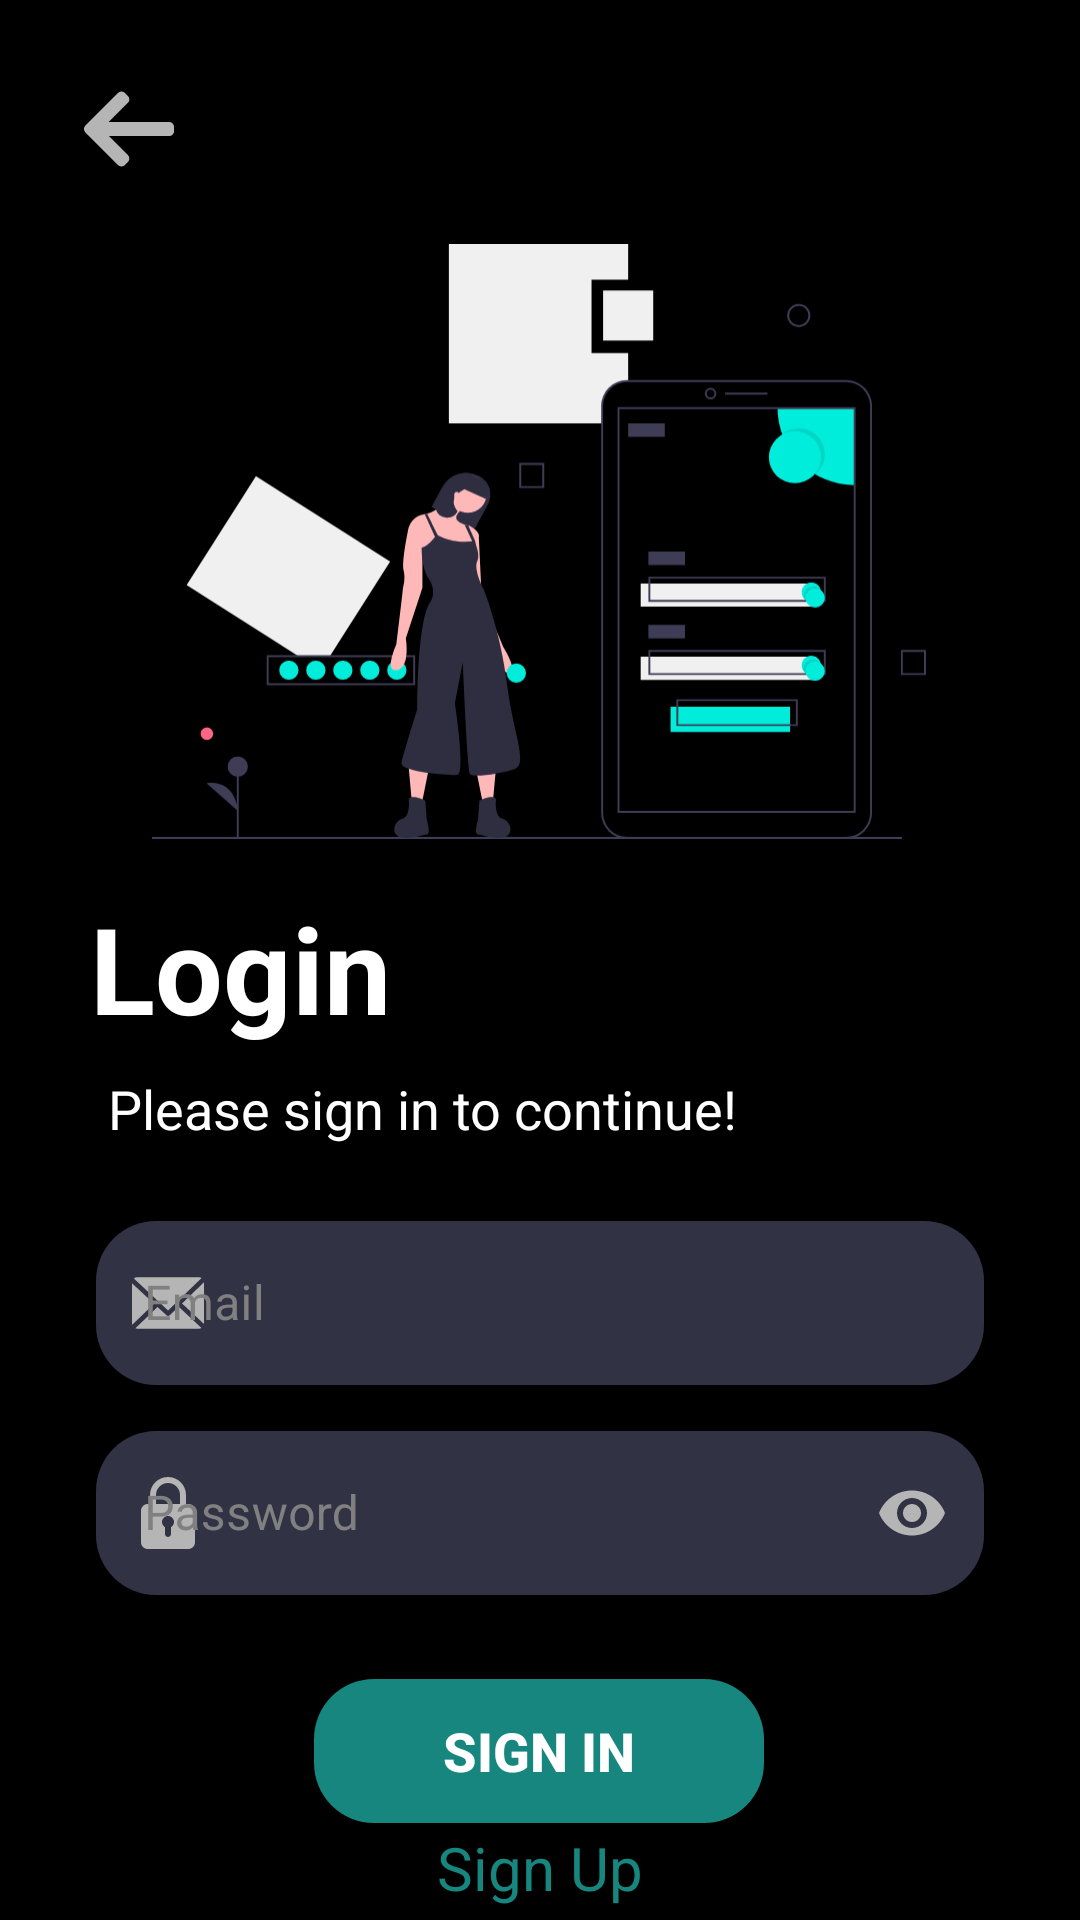

Here is an Android app screen rendered from its layout file. Give the layout XML and the strings, colors and styles it references.
<!-- AndroidManifest.xml: application theme Theme.Bengkel -->
<!-- res/layout/activity_login.xml -->
<?xml version="1.0" encoding="utf-8"?>
<androidx.constraintlayout.widget.ConstraintLayout xmlns:android="http://schemas.android.com/apk/res/android"
    xmlns:app="http://schemas.android.com/apk/res-auto"
    xmlns:tools="http://schemas.android.com/tools"
    android:layout_width="match_parent"
    android:layout_height="match_parent"
    android:background="@color/black"
    tools:context=".LoginActivity">

    <ImageView
        android:id="@+id/back_to_first"
        android:layout_width="wrap_content"
        android:layout_height="wrap_content"
        android:layout_marginStart="28dp"
        android:layout_marginLeft="28dp"
        android:layout_marginTop="28dp"
        android:rotation="180"
        app:layout_constraintStart_toStartOf="parent"
        app:layout_constraintTop_toTopOf="parent"
        app:srcCompat="@drawable/ic_right_arrow" />

    <TextView
        android:id="@+id/go_to_register"
        android:layout_width="wrap_content"
        android:layout_height="wrap_content"
        android:text="Sign Up"
        android:textColor="@color/apptheme_green_2"
        android:textSize="20sp"
        app:layout_constraintBottom_toBottomOf="parent"
        app:layout_constraintEnd_toEndOf="parent"
        app:layout_constraintStart_toStartOf="parent"
        app:layout_constraintTop_toBottomOf="@+id/btn_login"
        app:layout_constraintVertical_bias="0.266" />

    <com.google.android.material.textfield.TextInputLayout
        android:id="@+id/email2"
        style="@style/Widget.MaterialComponents.TextInputLayout.OutlinedBox"
        android:layout_width="0dp"
        android:layout_height="60dp"
        android:layout_marginStart="32dp"
        android:layout_marginTop="20dp"
        android:layout_marginEnd="32dp"
        android:hint="Email"
        android:textColorHint="@color/inp_text"
        app:hintTextColor="@color/white"
        app:boxStrokeColor="@color/white"
        app:boxStrokeWidthFocused="2dp"
        app:layout_constraintEnd_toEndOf="parent"
        app:layout_constraintHorizontal_bias="1.0"
        app:layout_constraintStart_toStartOf="parent"
        app:layout_constraintTop_toBottomOf="@+id/textView12"
        app:startIconDrawable="@drawable/ic_email"
        app:endIconMode="clear_text"
        app:endIconTint="@color/apptheme_gray_4"
        app:startIconTint="@color/apptheme_gray_4">

        <com.google.android.material.textfield.TextInputEditText
            android:layout_width="match_parent"
            android:textColor="@color/white"
            android:background="@drawable/auth_round_border"
            android:layout_height="match_parent" />
    </com.google.android.material.textfield.TextInputLayout>

    <com.google.android.material.textfield.TextInputLayout
        android:id="@+id/password2"
        style="@style/Widget.MaterialComponents.TextInputLayout.OutlinedBox"
        android:layout_width="0dp"
        android:layout_height="60dp"
        android:layout_marginStart="32dp"
        android:layout_marginTop="10dp"
        android:layout_marginEnd="32dp"
        android:hint="Password"
        android:textColorHint="@color/inp_text"
        app:boxStrokeColor="@color/white"
        app:boxStrokeWidthFocused="2dp"
        app:hintTextColor="@color/white"
        app:layout_constraintEnd_toEndOf="parent"
        app:layout_constraintHorizontal_bias="0.0"
        app:layout_constraintStart_toStartOf="parent"
        app:layout_constraintTop_toBottomOf="@+id/email2"
        app:endIconMode="password_toggle"
        app:endIconTint="@color/apptheme_gray_4"
        app:startIconDrawable="@drawable/ic_padlock"
        app:startIconTint="@color/apptheme_gray_4">

        <com.google.android.material.textfield.TextInputEditText
            android:layout_width="match_parent"
            android:layout_height="match_parent"
            android:inputType="textPassword"
            android:background="@drawable/auth_round_border"
            android:textColor="@color/white"/>
    </com.google.android.material.textfield.TextInputLayout>

    <Button
        android:id="@+id/btn_login"
        android:layout_width="150dp"
        android:layout_height="wrap_content"
        android:layout_marginStart="32dp"
        android:layout_marginLeft="32dp"
        android:layout_marginTop="28dp"
        android:layout_marginEnd="32dp"
        android:layout_marginRight="32dp"
        android:background="@drawable/auth_round_border"
        android:text="Sign In"
        android:textColor="@color/white"
        android:textSize="18sp"
        android:textStyle="bold"
        app:backgroundTint="@color/apptheme_green_2"
        app:layout_constraintEnd_toEndOf="parent"
        app:layout_constraintHorizontal_bias="0.497"
        app:layout_constraintStart_toStartOf="parent"
        app:layout_constraintTop_toBottomOf="@+id/password2" />

    <ImageView
        android:id="@+id/imageView4"
        android:layout_width="258dp"
        android:layout_height="353dp"
        android:layout_marginTop="4dp"
        app:layout_constraintEnd_toEndOf="parent"
        app:layout_constraintHorizontal_bias="0.496"
        app:layout_constraintStart_toStartOf="parent"
        app:layout_constraintTop_toTopOf="parent"
        app:srcCompat="@drawable/ic_login" />

    <TextView
        android:id="@+id/textView12"
        android:layout_width="wrap_content"
        android:layout_height="wrap_content"
        android:layout_marginStart="36dp"
        android:layout_marginLeft="36dp"
        android:layout_marginTop="8dp"
        android:text="Please sign in to continue!"
        android:textColor="#FFFFFF"
        android:textSize="18sp"
        app:layout_constraintStart_toStartOf="parent"
        app:layout_constraintTop_toBottomOf="@+id/tit_log" />

    <TextView
        android:id="@+id/tit_log"
        android:layout_width="wrap_content"
        android:layout_height="wrap_content"
        android:layout_marginTop="292dp"
        android:text="Login"
        android:textColor="#FFFFFF"
        android:textSize="40sp"
        android:textStyle="bold"
        app:layout_constraintEnd_toEndOf="parent"
        app:layout_constraintHorizontal_bias="0.115"
        app:layout_constraintStart_toStartOf="parent"
        app:layout_constraintTop_toTopOf="@+id/imageView4" />

</androidx.constraintlayout.widget.ConstraintLayout>
<!-- resources referenced by this layout -->
<resources>
  <color name="apptheme_gray_4">#B5B5B5</color>
  <color name="apptheme_green_2">#16867E</color>
  <color name="black">#FF000000</color>
  <color name="inp_text">#808080</color>
  <color name="white">#FFFFFFFF</color>
  <!-- drawable auth_round_border (drawable) -->
  <?xml version="1.0" encoding="utf-8"?>
  <shape android:shape="rectangle" xmlns:android="http://schemas.android.com/apk/res/android">
      <corners android:radius="20dp"/>
      <solid android:color="@color/inp"/>
  </shape>
  <!-- drawable ic_padlock (drawable) -->
  <vector xmlns:android="http://schemas.android.com/apk/res/android"
      android:width="24dp"
      android:height="24dp"
      android:viewportWidth="24"
      android:viewportHeight="24">
    <path
        android:fillColor="@color/apptheme_gray_4"
        android:pathData="m18.75,9h-0.75v-3c0,-3.309 -2.691,-6 -6,-6s-6,2.691 -6,6v3h-0.75c-1.24,0 -2.25,1.009 -2.25,2.25v10.5c0,1.241 1.01,2.25 2.25,2.25h13.5c1.24,0 2.25,-1.009 2.25,-2.25v-10.5c0,-1.241 -1.01,-2.25 -2.25,-2.25zM8,6c0,-2.206 1.794,-4 4,-4s4,1.794 4,4v3h-8zM13,16.722v2.278c0,0.552 -0.447,1 -1,1s-1,-0.448 -1,-1v-2.278c-0.595,-0.347 -1,-0.985 -1,-1.722 0,-1.103 0.897,-2 2,-2s2,0.897 2,2c0,0.737 -0.405,1.375 -1,1.722z"/>
  </vector>
  <!-- drawable ic_right_arrow (drawable) -->
  <vector xmlns:android="http://schemas.android.com/apk/res/android"
      android:width="30dp"
      android:height="30dp"
      android:viewportWidth="492.004"
      android:viewportHeight="492.004">
    <path
        android:fillColor="@color/apptheme_gray_4"
        android:pathData="M484.14,226.886L306.46,49.202c-5.072,-5.072 -11.832,-7.856 -19.04,-7.856c-7.216,0 -13.972,2.788 -19.044,7.856l-16.132,16.136c-5.068,5.064 -7.86,11.828 -7.86,19.04c0,7.208 2.792,14.2 7.86,19.264L355.9,207.526H26.58C11.732,207.526 0,219.15 0,234.002v22.812c0,14.852 11.732,27.648 26.58,27.648h330.496L252.248,388.926c-5.068,5.072 -7.86,11.652 -7.86,18.864c0,7.204 2.792,13.88 7.86,18.948l16.132,16.084c5.072,5.072 11.828,7.836 19.044,7.836c7.208,0 13.968,-2.8 19.04,-7.872l177.68,-177.68c5.084,-5.088 7.88,-11.88 7.86,-19.1C492.02,238.762 489.228,231.966 484.14,226.886z"/>
  </vector>
  <style name="Theme.Bengkel" parent="Theme.MaterialComponents.DayNight.DarkActionBar">
          
          <item name="colorPrimary">@color/purple_500</item>
          <item name="colorPrimaryVariant">@color/purple_700</item>
          <item name="colorOnPrimary">@color/white</item>
          
          <item name="colorSecondary">@color/teal_200</item>
          <item name="colorSecondaryVariant">@color/teal_700</item>
          <item name="colorOnSecondary">@color/black</item>
          
          <item name="android:statusBarColor" tools:targetApi="l">?attr/colorPrimaryVariant</item>
          
      </style>
  <color name="inp">#313345</color>
  <color name="purple_500">#FF6200EE</color>
  <color name="purple_700">#FF3700B3</color>
  <color name="teal_200">#FF03DAC5</color>
  <color name="teal_700">#FF018786</color>
</resources>
